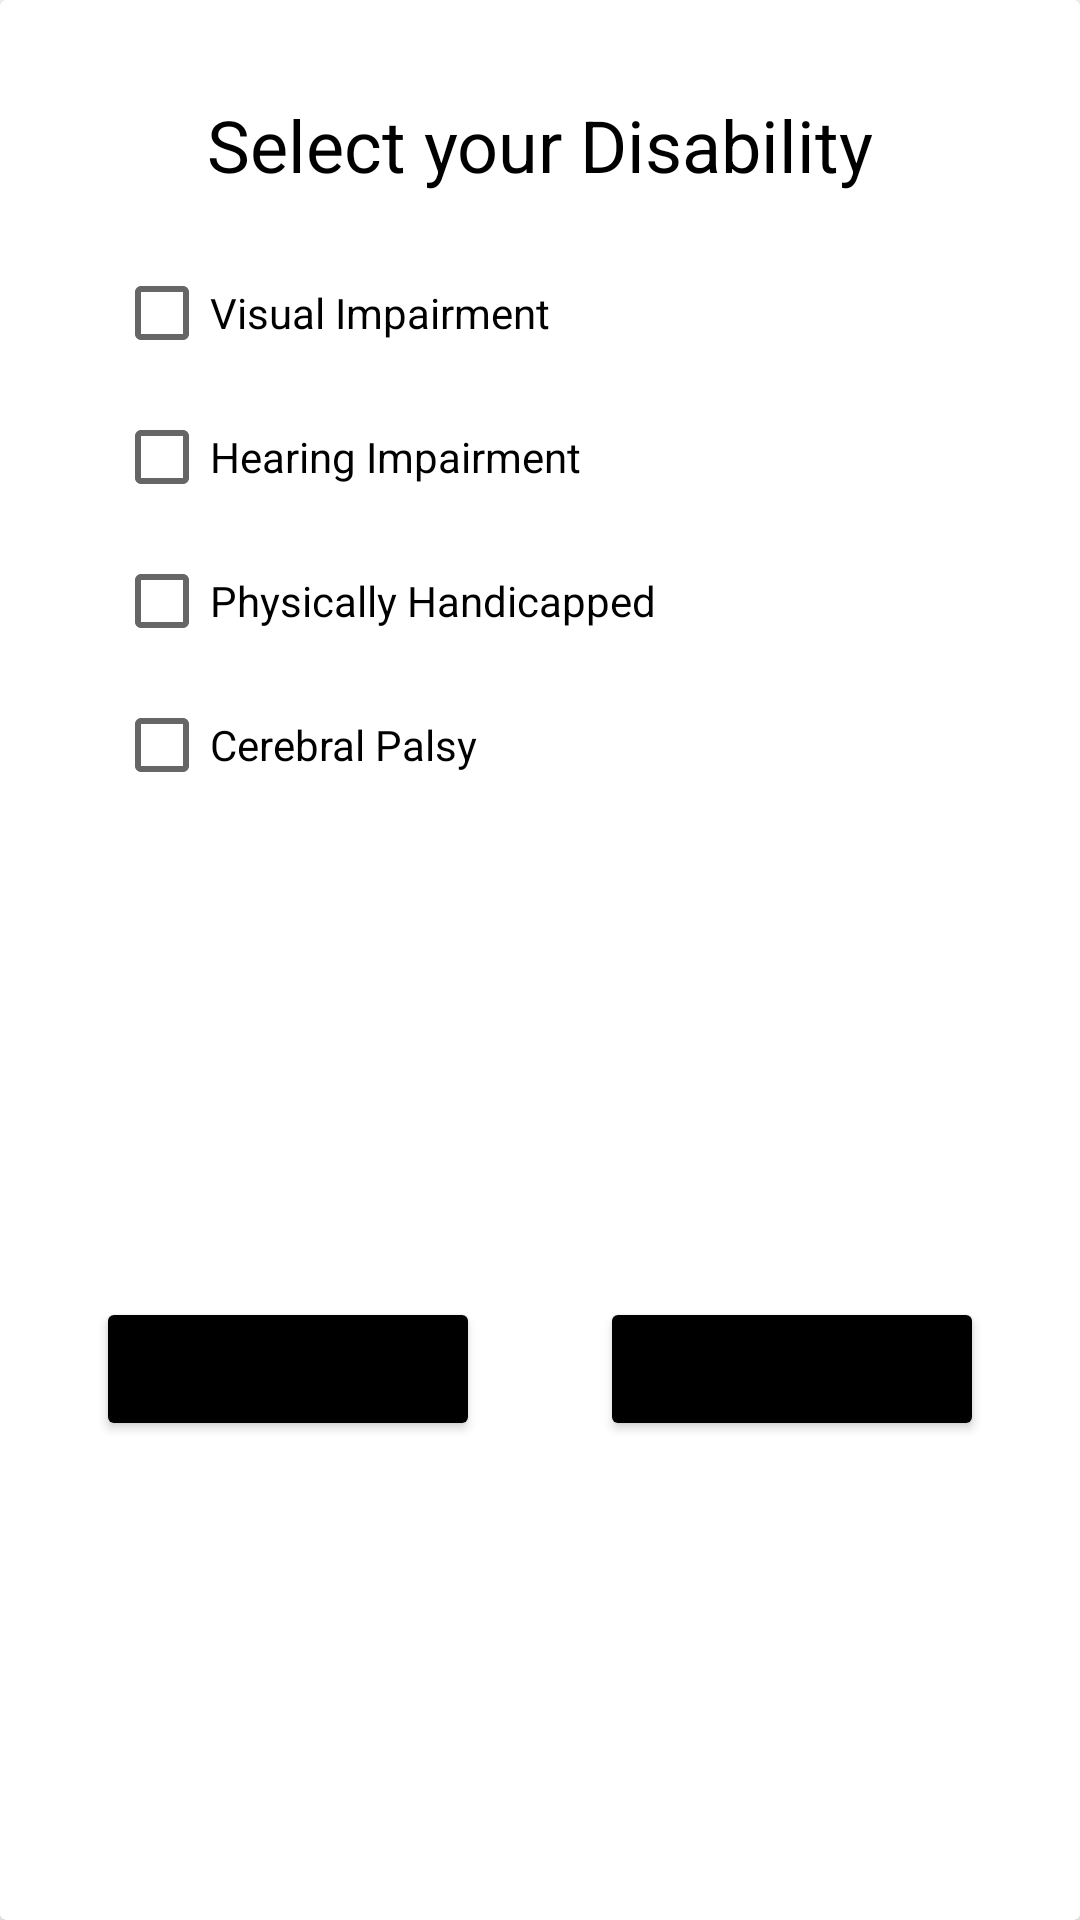

Reconstruct the res/layout file that produces this screen, plus the resources it refers to.
<!-- AndroidManifest.xml: application theme Theme.Astitva -->
<!-- res/layout/fragment_disability_question.xml -->
<?xml version="1.0" encoding="utf-8"?>
<androidx.cardview.widget.CardView xmlns:android="http://schemas.android.com/apk/res/android"
    xmlns:app="http://schemas.android.com/apk/res-auto"
    android:layout_width="match_parent"
    android:layout_height="wrap_content">

    <androidx.constraintlayout.widget.ConstraintLayout
        android:layout_width="match_parent"
        android:layout_height="match_parent"
        android:padding="@dimen/activity_horizontal_margin">

        <TextView
            android:id="@+id/question_disability"
            android:layout_width="wrap_content"
            android:layout_height="wrap_content"
            android:text="@string/enter_disability"
            android:textSize="24sp"
            app:layout_constraintTop_toTopOf="parent"
            app:layout_constraintStart_toStartOf="parent"
            app:layout_constraintEnd_toEndOf="parent"
            android:layout_marginTop="@dimen/activity_vertical_margin"
            android:textColor="@color/black"/>

        <RadioGroup
            android:id="@+id/disability_options"
            android:layout_width="wrap_content"
            android:layout_height="wrap_content"
            app:layout_constraintTop_toBottomOf="@id/question_disability"
            app:layout_constraintStart_toStartOf="parent"
            app:layout_constraintEnd_toEndOf="parent"
            android:checkedButton="@id/visually_impaired"
            android:orientation="vertical"
            android:layout_marginTop="@dimen/activity_vertical_margin"
            android:layout_marginStart="@dimen/activity_horizontal_margin">

            <CheckBox
                android:id="@+id/visually_impaired"
                android:layout_width="300dp"
                android:layout_height="wrap_content"
                android:text="@string/visually_impaired"/>

            <CheckBox
                android:id="@+id/hearing_impaired"
                android:layout_width="300dp"
                android:layout_height="wrap_content"
                android:text="@string/hearing_impaired"/>

            <CheckBox
                android:id="@+id/physical_handicap"
                android:layout_width="300dp"
                android:layout_height="wrap_content"
                android:text="@string/physical_handicap"/>

            <CheckBox
                android:id="@+id/cerebral_palsy"
                android:layout_width="300dp"
                android:layout_height="wrap_content"
                android:text="@string/cerebral_palsy"/>

        </RadioGroup>

        <Button
            android:id="@+id/form_back_button"
            android:layout_width="@dimen/form_button_width"
            android:layout_height="wrap_content"
            app:layout_constraintTop_toBottomOf="@id/disability_options"
            app:layout_constraintBottom_toBottomOf="parent"
            app:layout_constraintStart_toStartOf="parent"
            android:text="@string/previous"
            android:layout_marginTop="32dp"
            android:layout_marginStart="@dimen/activity_horizontal_margin"
            android:layout_marginBottom="@dimen/activity_vertical_margin"
            android:backgroundTint="@color/black"/>

        <Button
            android:id="@+id/form_next_button"
            android:layout_width="@dimen/form_button_width"
            android:layout_height="wrap_content"
            app:layout_constraintTop_toBottomOf="@id/disability_options"
            app:layout_constraintBottom_toBottomOf="parent"
            app:layout_constraintEnd_toEndOf="parent"
            android:text="@string/next"
            android:layout_marginTop="32dp"
            android:layout_marginEnd="@dimen/activity_horizontal_margin"
            android:layout_marginBottom="@dimen/activity_vertical_margin"
            android:backgroundTint="@color/black"/>

    </androidx.constraintlayout.widget.ConstraintLayout>

</androidx.cardview.widget.CardView>
<!-- resources referenced by this layout -->
<resources>
  <color name="black">#FF000000</color>
  <dimen name="activity_horizontal_margin">16dp</dimen>
  <dimen name="activity_vertical_margin">16dp</dimen>
  <dimen name="form_button_width">128dp</dimen>
  <string name="cerebral_palsy">Cerebral Palsy</string>
  <string name="enter_disability">Select your Disability</string>
  <string name="hearing_impaired">Hearing Impairment</string>
  <string name="next">Next</string>
  <string name="physical_handicap">Physically Handicapped</string>
  <string name="previous">Back</string>
  <string name="visually_impaired">Visual Impairment</string>
  <style name="Theme.Astitva" parent="Theme.MaterialComponents.DayNight.DarkActionBar">
          
          <item name="colorPrimary">@color/purple_500</item>
          <item name="colorPrimaryVariant">@color/purple_700</item>
          <item name="colorOnPrimary">@color/white</item>
          
          <item name="colorSecondary">@color/teal_200</item>
          <item name="colorSecondaryVariant">@color/teal_700</item>
          <item name="colorOnSecondary">@color/black</item>
          
          <item name="android:statusBarColor">@color/black</item>
          
      </style>
  <color name="purple_500">#FF6200EE</color>
  <color name="purple_700">#FF3700B3</color>
  <color name="white">#FFFFFFFF</color>
  <color name="teal_200">#FF03DAC5</color>
  <color name="teal_700">#FF018786</color>
</resources>
